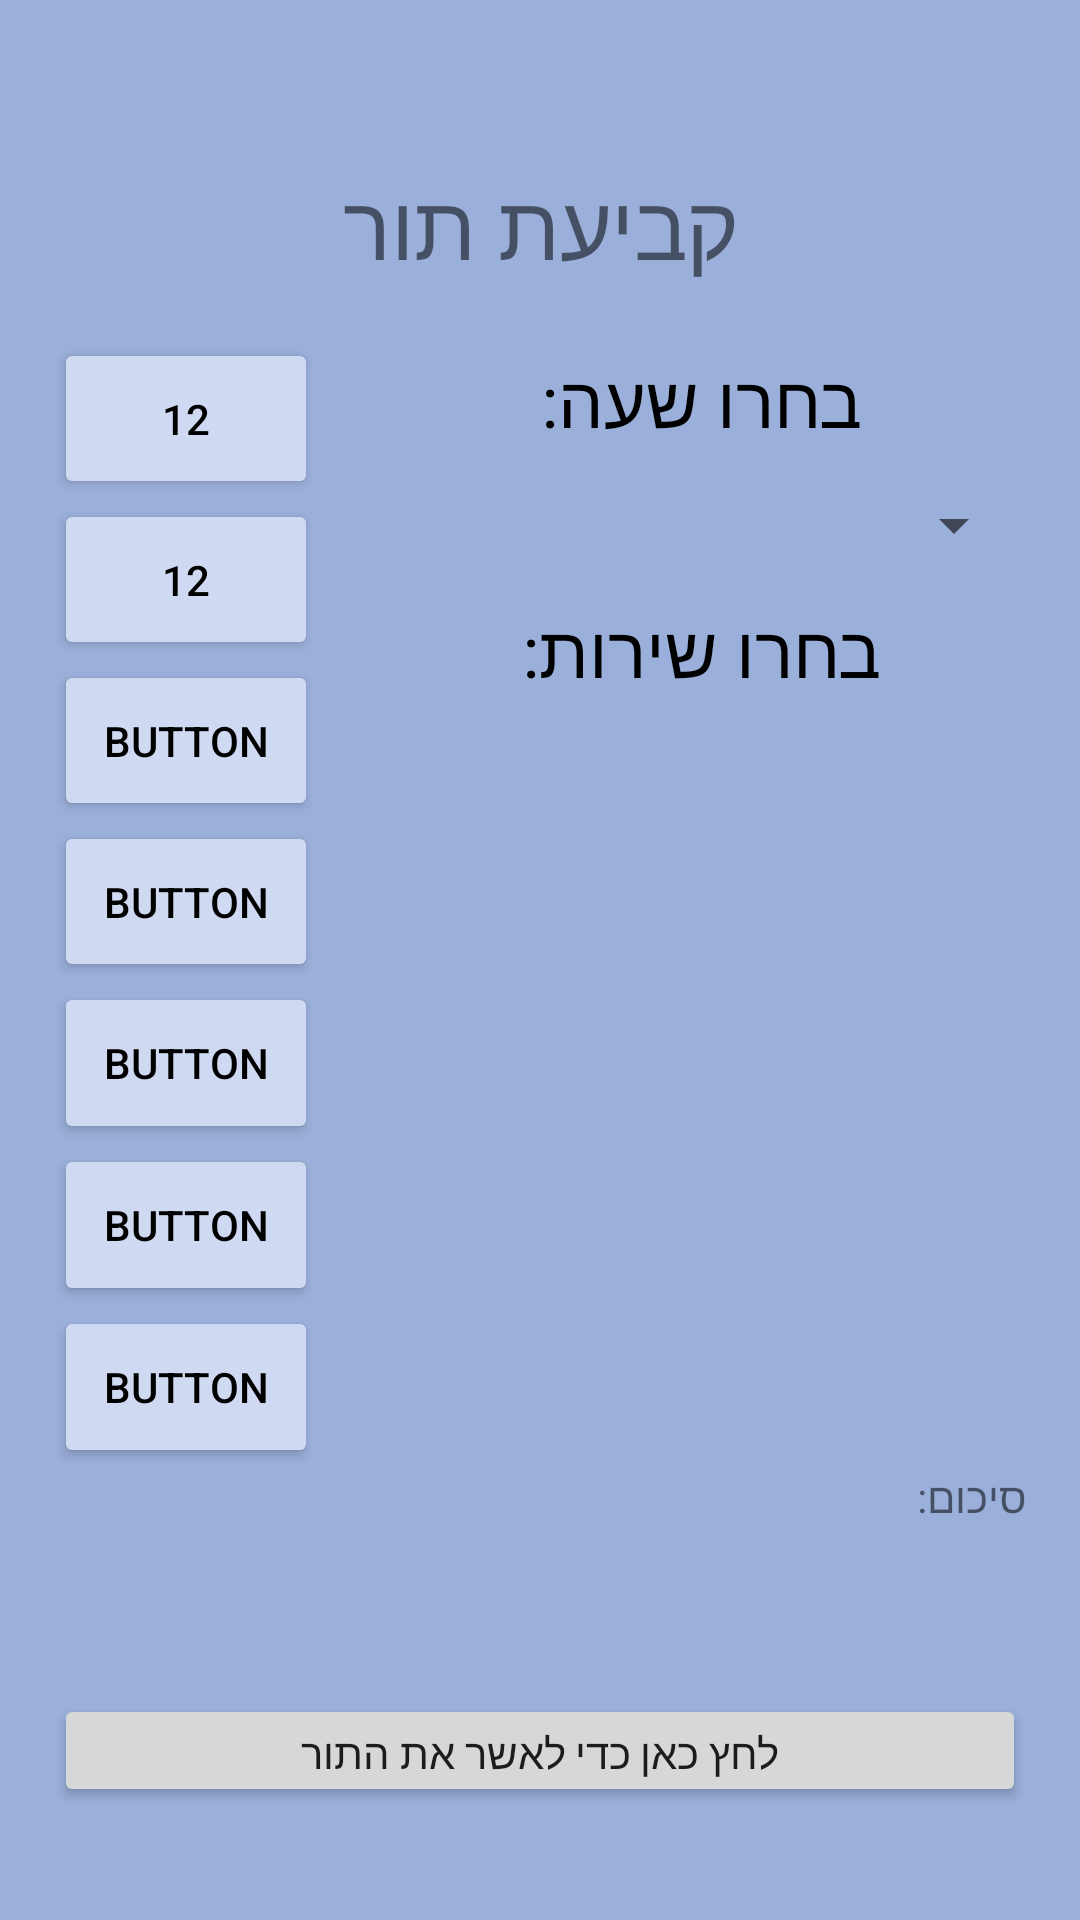

Android layout source for this screen:
<!-- AndroidManifest.xml: application theme Theme.Final_project_app -->
<!-- res/layout/activity_new_queue.xml -->
<?xml version="1.0" encoding="utf-8"?>
<LinearLayout xmlns:android="http://schemas.android.com/apk/res/android"
    xmlns:app="http://schemas.android.com/apk/res-auto"
    xmlns:tools="http://schemas.android.com/tools"
    android:layout_width="match_parent"
    android:layout_height="match_parent"
    android:background="#9AAFD9"
    tools:context=".activity_new_queue">

    <Space
        android:layout_width="0dp"
        android:layout_height="match_parent"
        android:layout_weight="0.5" />

    <LinearLayout
        android:layout_width="0dp"
        android:layout_height="match_parent"
        android:layout_weight="9"
        android:orientation="vertical">

        <Space
            android:layout_width="match_parent"
            android:layout_height="0dp"
            android:layout_weight="0.5" />

        <TextView
            android:id="@+id/textView12"
            android:layout_width="match_parent"
            android:layout_height="0dp"
            android:layout_weight="1"
            android:gravity="center"
            android:text="קביעת תור"
            android:textSize="30sp" />

        <LinearLayout
            android:layout_width="match_parent"
            android:layout_height="0dp"
            android:layout_weight="5"
            android:orientation="horizontal">

            <LinearLayout
                android:layout_width="0dp"
                android:layout_height="match_parent"
                android:layout_weight="10"
                android:orientation="vertical">

                <Button
                    android:id="@+id/buttonF1"
                    android:layout_width="wrap_content"
                    android:layout_height="wrap_content"
                    android:layout_weight="1"
                    android:onClick="f1_click"
                    android:text="12"
                    android:textColor="#000000"
                    app:backgroundTint="#D0D9F2" />

                <Button
                    android:id="@+id/buttonF2"
                    android:layout_width="wrap_content"
                    android:layout_height="wrap_content"
                    android:layout_weight="1"
                    android:onClick="f2_click"
                    android:text="12"
                    android:textColor="#000000"
                    app:backgroundTint="#D0D9F2" />

                <Button
                    android:id="@+id/buttonF3"
                    android:layout_width="wrap_content"
                    android:layout_height="wrap_content"
                    android:layout_weight="1"
                    android:onClick="f3_click"
                    android:text="Button"
                    android:textColor="#000000"
                    app:backgroundTint="#D0D9F2" />

                <Button
                    android:id="@+id/buttonF4"
                    android:layout_width="wrap_content"
                    android:layout_height="wrap_content"
                    android:layout_weight="1"
                    android:onClick="f4_click"
                    android:text="Button"
                    android:textColor="#000000"
                    app:backgroundTint="#D0D9F2" />

                <Button
                    android:id="@+id/buttonF5"
                    android:layout_width="wrap_content"
                    android:layout_height="wrap_content"
                    android:layout_weight="1"
                    android:onClick="f5_click"
                    android:text="Button"
                    android:textColor="#000000"
                    app:backgroundTint="#D0D9F2" />

                <Button
                    android:id="@+id/buttonF6"
                    android:layout_width="wrap_content"
                    android:layout_height="wrap_content"
                    android:layout_weight="1"
                    android:onClick="f6_click"
                    android:text="Button"
                    android:textColor="#000000"
                    app:backgroundTint="#D0D9F2" />

                <Button
                    android:id="@+id/buttonF7"
                    android:layout_width="wrap_content"
                    android:layout_height="wrap_content"
                    android:layout_weight="1"
                    android:onClick="f7_click"
                    android:text="Button"
                    android:textColor="#000000"
                    app:backgroundTint="#D0D9F2" />
            </LinearLayout>

            <LinearLayout
                android:layout_width="0dp"
                android:layout_height="match_parent"
                android:layout_weight="20"
                android:orientation="vertical">

                <TextView
                    android:id="@+id/textView13"
                    android:layout_width="match_parent"
                    android:layout_height="0dp"
                    android:layout_weight="0.5"
                    android:gravity="center"
                    android:text="בחרו שעה:"
                    android:textColor="#000000"
                    android:textSize="24sp" />

                <Spinner
                    android:id="@+id/spinnerTimes"
                    android:layout_width="match_parent"
                    android:layout_height="0dp"
                    android:layout_weight="00.5" />

                <TextView
                    android:id="@+id/textView14"
                    android:layout_width="match_parent"
                    android:layout_height="0dp"
                    android:layout_weight="0.5"
                    android:gravity="center"
                    android:text="בחרו שירות:"
                    android:textColor="#000000"
                    android:textSize="24sp" />

                <ListView
                    android:id="@+id/serviceListQ"
                    android:layout_width="match_parent"
                    android:layout_height="0dp"
                    android:layout_weight="3" />

            </LinearLayout>

        </LinearLayout>

        <TextView
            android:id="@+id/textView15"
            android:layout_width="match_parent"
            android:layout_height="0dp"
            android:layout_weight="1"
            android:text="סיכום:" />

        <Button
            android:id="@+id/saveQ"
            android:layout_width="match_parent"
            android:layout_height="0dp"
            android:layout_weight="0.5"
            android:text="לחץ כאן כדי לאשר את התור" />

        <Space
            android:layout_width="match_parent"
            android:layout_height="0dp"
            android:layout_weight="0.5" />

    </LinearLayout>

    <Space
        android:layout_width="0dp"
        android:layout_height="match_parent"
        android:layout_weight="0.5" />
</LinearLayout>
<!-- resources referenced by this layout -->
<resources>
  <style name="Theme.Final_project_app" parent="Theme.MaterialComponents.DayNight.DarkActionBar">
          
          <item name="colorPrimary">@color/purple_500</item>
          <item name="colorPrimaryVariant">@color/purple_700</item>
          <item name="colorOnPrimary">@color/white</item>
          
          <item name="colorSecondary">@color/teal_200</item>
          <item name="colorSecondaryVariant">@color/teal_700</item>
          <item name="colorOnSecondary">@color/black</item>
          
          <item name="android:statusBarColor" tools:targetApi="l">?attr/colorPrimaryVariant</item>
          
      </style>
  <!-- not gathered from this repository: default colours our renderer supplied (Android Studio template values) -->
  <color name="purple_500">#FF6200EE</color>
  <color name="purple_700">#FF3700B3</color>
  <color name="teal_200">#FF03DAC5</color>
  <color name="teal_700">#FF018786</color>
  <color name="black">#FF000000</color>
  <color name="white">#FFFFFFFF</color>
</resources>
